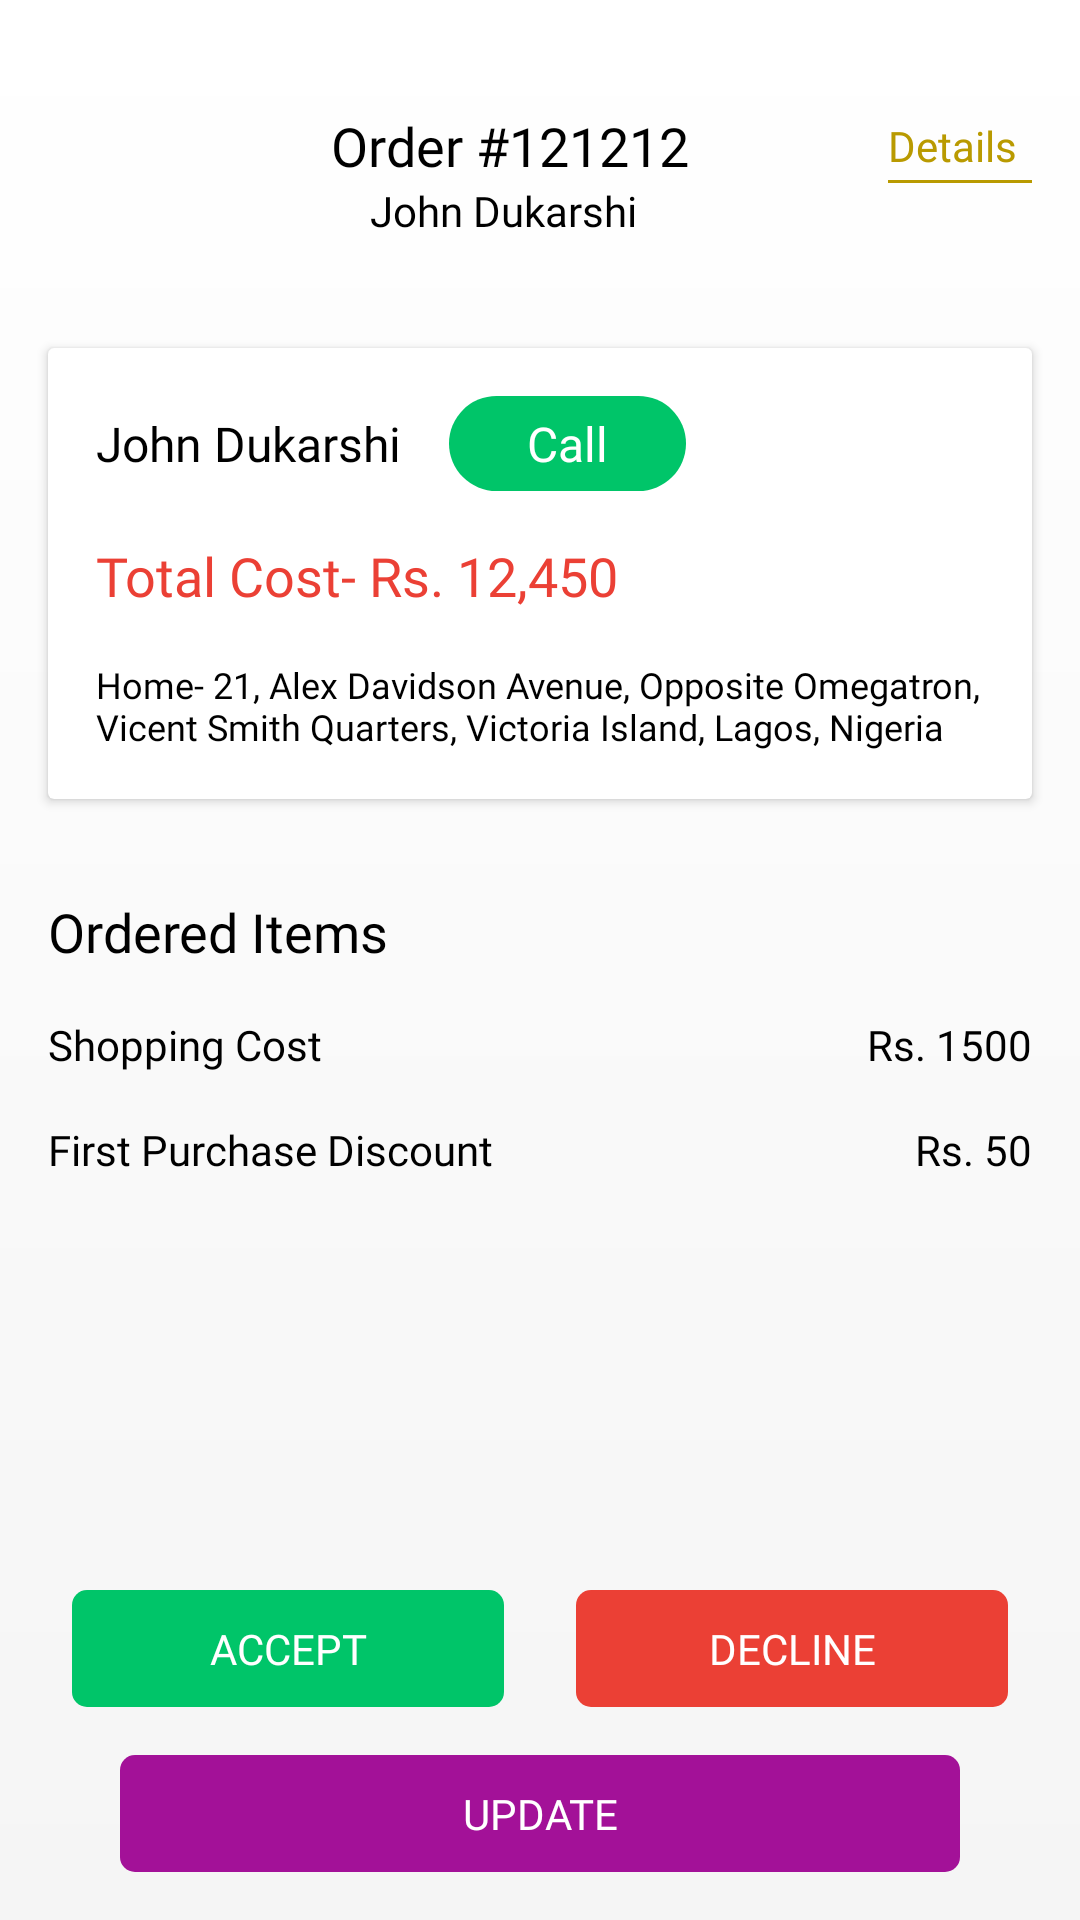

Here is an Android app screen rendered from its layout file. Give the layout XML and the strings, colors and styles it references.
<!-- AndroidManifest.xml: application theme Theme.Adit_Seller -->
<!-- res/layout/activity_order_detail.xml -->
<?xml version="1.0" encoding="utf-8"?>
<LinearLayout
    android:background="@drawable/bg_background_main"
    android:orientation="vertical"
    xmlns:android="http://schemas.android.com/apk/res/android"
    xmlns:app="http://schemas.android.com/apk/res-auto"
    xmlns:tools="http://schemas.android.com/tools"
    android:layout_width="match_parent"
    android:layout_height="match_parent"
    tools:context="lk.aditi.ecom_seller.ui.activity.order.Order_Detail_Activity">

    <LinearLayout
        android:layout_width="match_parent"
        android:layout_height="100dp"
        android:orientation="horizontal">

        <ImageView
            android:id="@+id/iv_back"
            android:layout_gravity="center_vertical"
            android:layout_width="32dp"
            android:layout_height="32dp"
            android:padding="8dp"
            android:layout_marginLeft="8dp"
            android:src="@drawable/ic_shape"/>

        <LinearLayout
            android:layout_width="match_parent"
            android:layout_height="match_parent"
            android:orientation="horizontal">

            <LinearLayout
                  android:layout_marginHorizontal="16dp"
                android:gravity="center"
                android:layout_width="0dp"
                android:layout_weight="1"
                android:layout_height="match_parent"
                android:orientation="vertical">

                <TextView
                    android:layout_marginTop="16dp"
                    android:textColor="@color/black"
                    android:fontFamily="@font/bold"
                    android:textSize="18sp"
                    android:layout_width="wrap_content"
                    android:layout_height="wrap_content"
                     android:text=" Order #121212" />

                <TextView
                     android:textColor="@color/black"
                    android:fontFamily="@font/bold"
                    android:textSize="14sp"
                    android:layout_width="wrap_content"
                    android:layout_height="wrap_content"
                     android:text="John Dukarshi" />



            </LinearLayout>


            <LinearLayout
                android:id="@+id/ll_detail"
                android:layout_marginRight="16dp"
                android:gravity="center_vertical"
                android:layout_width="wrap_content"
                 android:layout_height="match_parent"
                android:orientation="vertical">

                <TextView
                    android:layout_width="wrap_content"
                    android:layout_height="wrap_content"
                    android:text="Details"
                    android:textSize="14sp"
                    android:fontFamily="@font/regular"
                    android:textColor="@color/purple"/>

                <View
                    android:gravity="center"
                    android:layout_marginTop="2dp"
                     android:layout_width="48dp"
                    android:layout_height="1dp"
                    android:background="@color/purple"/>

            </LinearLayout>


        </LinearLayout>
    </LinearLayout>

    <LinearLayout
        android:orientation="vertical"
        android:layout_width="match_parent"
        android:layout_height="0dp"
        android:layout_weight="1">

        <androidx.cardview.widget.CardView
            android:layout_marginVertical="16dp"
            android:layout_marginHorizontal="16dp"
            android:layout_width="match_parent"
            android:layout_height="wrap_content"
            app:cardCornerRadius="2dp">
            <LinearLayout
                android:layout_width="match_parent"
                android:layout_height="match_parent"
                android:orientation="vertical">

                <LinearLayout
                    android:layout_marginTop="16dp"
                    android:layout_width="match_parent"
                    android:layout_height="wrap_content"
                    android:orientation="horizontal">

                    <TextView
                        android:layout_gravity="center"
                        android:layout_width="wrap_content"
                        android:layout_height="wrap_content"
                        android:layout_marginLeft="16dp"
                        android:fontFamily="@font/medium"
                        android:text="John Dukarshi"
                        android:textColor="@color/black"
                        android:textSize="16sp" />

                    <LinearLayout
                        android:gravity="center_vertical"
                        android:background="@drawable/bg_green"
                        android:layout_marginHorizontal="16dp"
                        android:layout_width="wrap_content"
                        android:layout_height="wrap_content">

                        <TextView
                            android:paddingHorizontal="10dp"
                            android:layout_marginVertical="5dp"
                            android:layout_marginRight="16dp"
                            android:layout_width="0dp"
                            android:layout_weight="1"
                            android:layout_height="wrap_content"
                            android:layout_marginLeft="16dp"
                            android:fontFamily="@font/bold"
                            android:text="Call"
                            android:textColor="@color/white"
                            android:textSize="16sp" />


                    </LinearLayout>


                </LinearLayout>


                <TextView
                    android:layout_marginVertical="16dp"
                    android:layout_width="wrap_content"
                    android:layout_height="wrap_content"
                    android:layout_marginLeft="16dp"
                    android:fontFamily="@font/bold"
                    android:text="Total Cost- Rs. 12,450"
                    android:textColor="@color/red"
                    android:textSize="18sp" />

                <TextView
                    android:layout_marginBottom="16dp"
                    android:layout_width="wrap_content"
                    android:layout_height="wrap_content"
                    android:layout_marginLeft="16dp"
                    android:fontFamily="@font/regular"
                    android:text="Home- 21, Alex Davidson Avenue, Opposite
Omegatron, Vicent Smith Quarters, Victoria Island,
Lagos, Nigeria"
                    android:textColor="@color/black"
                    android:textSize="12sp" />



            </LinearLayout>


        </androidx.cardview.widget.CardView>

        <TextView
            android:layout_marginHorizontal="16dp"
            android:layout_marginTop="16dp"
            android:textColor="@color/black"
            android:fontFamily="@font/bold"
            android:textSize="18sp"
            android:layout_width="wrap_content"
            android:layout_height="wrap_content"
            android:text="Ordered Items" />



        <androidx.recyclerview.widget.RecyclerView
            android:layout_marginVertical="8dp"
            android:layout_width="match_parent"
            android:layout_height="wrap_content"
            android:id="@+id/rv_order_items_det"/>

        <LinearLayout
            android:layout_width="match_parent"
            android:layout_height="wrap_content"
            android:orientation="horizontal">

            <TextView
                android:layout_marginHorizontal="16dp"
                android:textColor="@color/black"
                android:fontFamily="@font/regular"
                android:textSize="14sp"
                android:layout_width="0dp"
                android:layout_weight="1"
                android:layout_height="wrap_content"
                android:text="Shopping Cost" />

            <TextView
                android:layout_marginRight="16dp"
                android:textColor="@color/black"
                android:fontFamily="@font/regular"
                android:textSize="14sp"
                android:layout_width="wrap_content"
                android:layout_height="wrap_content"
                android:text="Rs. 1500" />



        </LinearLayout>

        <LinearLayout
            android:layout_marginVertical="16dp"
            android:layout_width="match_parent"
            android:layout_height="wrap_content"
            android:orientation="horizontal">

            <TextView
                android:layout_marginHorizontal="16dp"
                android:textColor="@color/black"
                android:fontFamily="@font/regular"
                android:textSize="14sp"
                android:layout_width="0dp"
                android:layout_weight="1"
                android:layout_height="wrap_content"
                android:text="First Purchase Discount" />

            <TextView
                android:layout_marginRight="16dp"
                android:textColor="@color/black"
                android:fontFamily="@font/regular"
                android:textSize="14sp"
                android:layout_width="wrap_content"
                android:layout_height="wrap_content"
                android:text="Rs. 50" />



        </LinearLayout>



    </LinearLayout>




    <LinearLayout
         android:layout_width="match_parent"
        android:layout_height="wrap_content"
        android:orientation="horizontal">

        <LinearLayout
            android:layout_gravity="center_vertical"
            android:layout_marginHorizontal="24dp"
            android:background="@drawable/bg_btn_green"
            android:layout_width="0dp"
            android:layout_weight="1"
            android:layout_height="wrap_content">

            <TextView
                android:gravity="center"
                android:layout_marginVertical="10dp"
                android:layout_width="match_parent"
                android:layout_height="wrap_content"
                android:fontFamily="@font/regular"
                android:text="ACCEPT"
                android:id="@+id/tv_accept"
                 android:textColor="@color/white"
                android:textSize="14sp" />


        </LinearLayout>

        <LinearLayout
             android:layout_gravity="center_vertical"
            android:layout_marginRight="24dp"
            android:background="@drawable/bg_solid_red"
            android:layout_width="0dp"
            android:layout_weight="1"
            android:layout_height="wrap_content">

            <TextView
                android:gravity="center"
                android:layout_marginVertical="10dp"
                android:layout_width="match_parent"
                android:layout_height="wrap_content"
                android:fontFamily="@font/regular"
                android:text="DECLINE"
                android:id="@+id/tv_decline"
                android:textColor="@color/white"
                android:textSize="14sp" />


        </LinearLayout>

    </LinearLayout>

    <LinearLayout
        android:layout_marginHorizontal="40dp"
        android:layout_marginVertical="16dp"
        android:layout_width="match_parent"
        android:background="@drawable/bg_btn_purple_dark"
        android:layout_height="wrap_content">
        <TextView
            android:gravity="center"
            android:layout_marginVertical="10dp"
            android:layout_width="match_parent"
            android:layout_height="wrap_content"
            android:fontFamily="@font/regular"
            android:text="UPDATE"
            android:id="@+id/tv_update"
             android:textColor="@color/white"
            android:textSize="14sp" />


    </LinearLayout>



</LinearLayout>
<!-- resources referenced by this layout -->
<resources>
  <color name="black">#000000</color>
  <color name="purple">#B99A00</color>
  <color name="red">#EB4035</color>
  <color name="white">#FFFFFF</color>
  <!-- drawable bg_background_main (drawable) -->
  <?xml version="1.0" encoding="utf-8"?>
  <shape xmlns:android="http://schemas.android.com/apk/res/android" android:shape="rectangle" >
      <gradient
          android:startColor="@color/main_gradient_start"
          android:endColor="@color/main_gradient_end"
          android:angle="270"/>
  </shape>
  <!-- drawable bg_btn_green (drawable) -->
  <?xml version="1.0" encoding="utf-8"?>
  <shape xmlns:android="http://schemas.android.com/apk/res/android">
      <corners  android:radius="5dp"/>
      <solid android:color="@color/bg_green"/>
  </shape>
  <!-- drawable bg_btn_purple_dark (drawable) -->
  <?xml version="1.0" encoding="utf-8"?>
  <shape xmlns:android="http://schemas.android.com/apk/res/android">
      <corners  android:radius="5dp"/>
      <solid android:color="@color/purple_dark"/>
  </shape>
  <!-- drawable bg_green (drawable) -->
  <?xml version="1.0" encoding="utf-8"?>
  <shape xmlns:android="http://schemas.android.com/apk/res/android">
      <corners  android:radius="20dp"/>
      <solid android:color="@color/bg_green"/>
  </shape>
  <!-- drawable bg_solid_red (drawable) -->
  <?xml version="1.0" encoding="utf-8"?>
  <shape xmlns:android="http://schemas.android.com/apk/res/android">
      <corners  android:radius="5dp"/>
      <solid android:color="@color/red"/>
  </shape>
  <style name="Theme.Adit_Seller" parent="Theme.MaterialComponents.DayNight.NoActionBar">
          
          <item name="colorPrimary">@color/white</item>
          <item name="colorPrimaryVariant">@color/white</item>
          <item name="colorOnPrimary">@color/white</item>
          
          <item name="colorSecondary">@color/red</item>
          <item name="colorSecondaryVariant">@color/red</item>
          <item name="colorOnSecondary">@color/red</item>
          
          <item name="android:statusBarColor" tools:targetApi="l">?attr/colorPrimaryVariant</item>
          
      </style>
  <color name="main_gradient_start">#FFFFFF</color>
  <color name="main_gradient_end">#F5F5F5</color>
  <color name="bg_green">#00C569</color>
  <color name="purple_dark">#A31198</color>
</resources>
